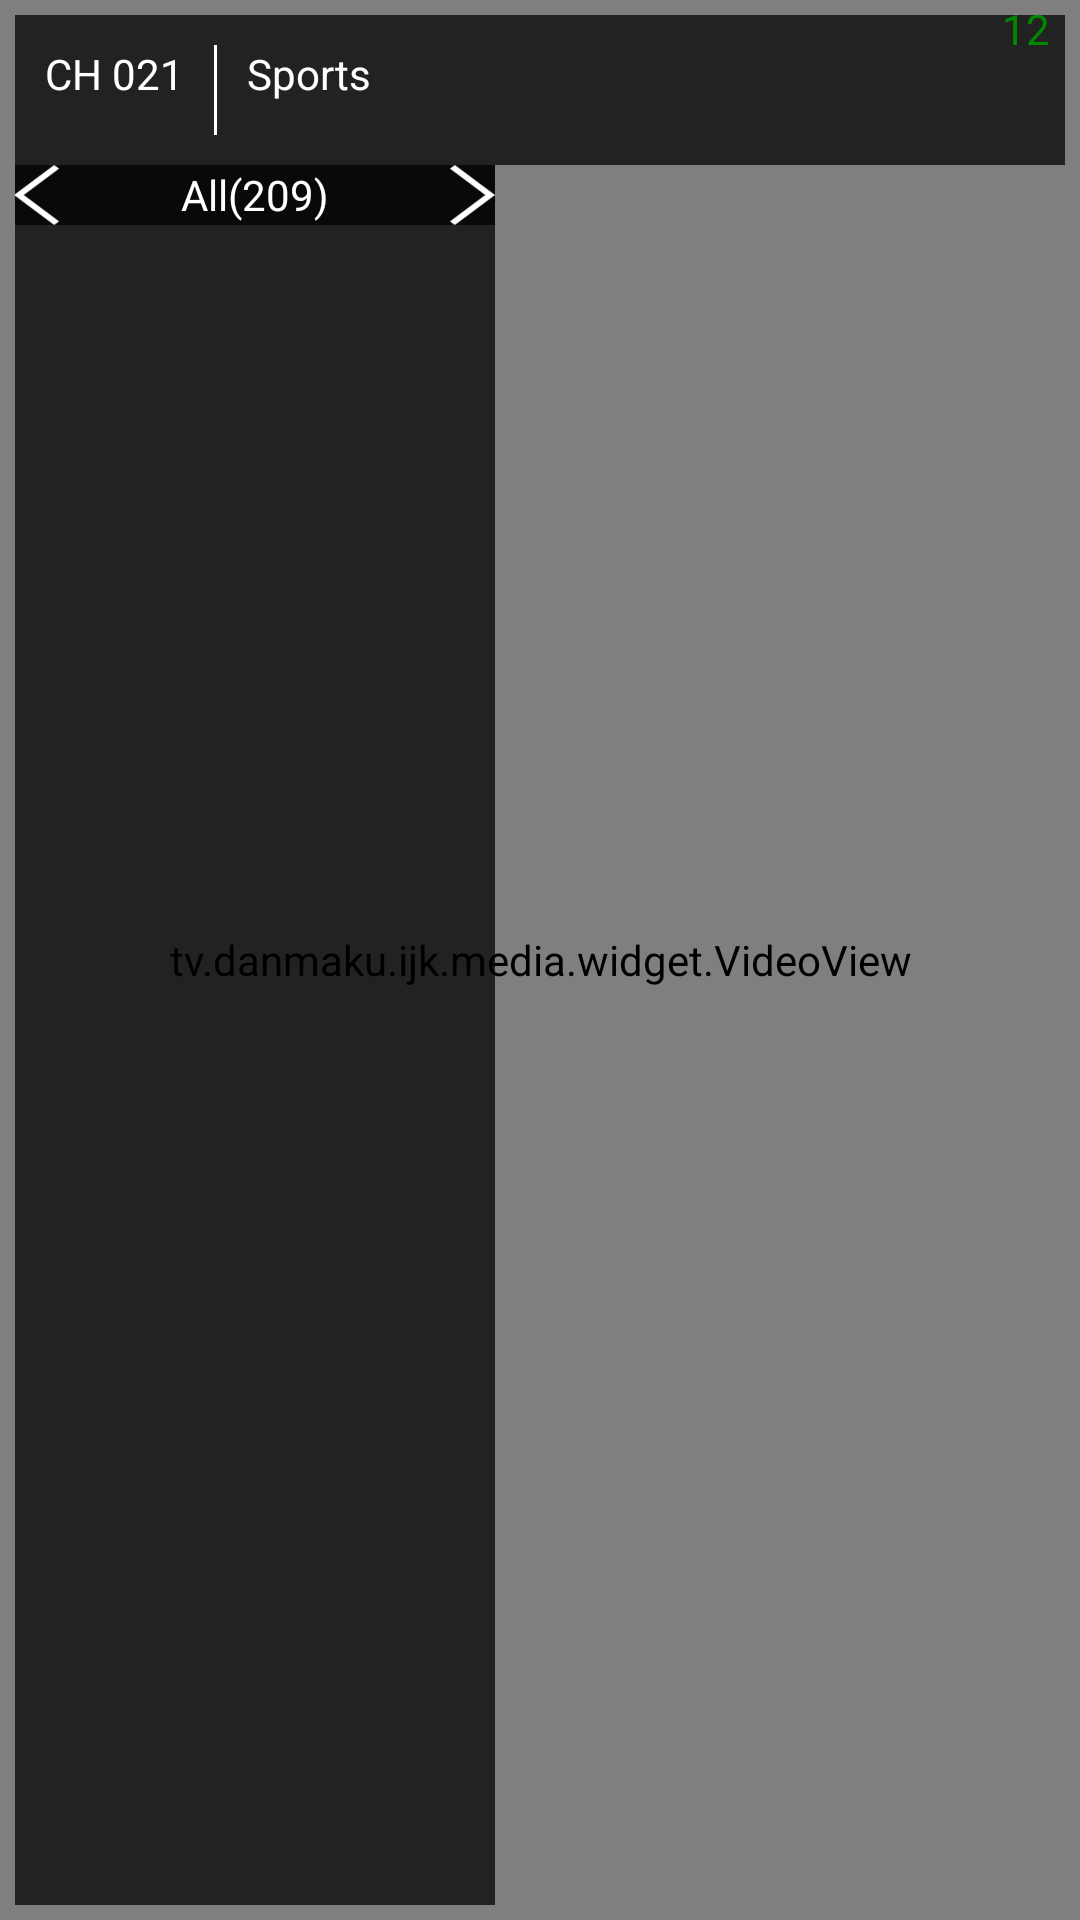

Produce the Android XML layout that renders to this screen, including the resource entries it uses.
<!-- AndroidManifest.xml: application theme AppTheme -->
<!-- res/layout/layout_videoview.xml -->
<FrameLayout xmlns:android="http://schemas.android.com/apk/res/android"
    xmlns:tools="http://schemas.android.com/tools"
    android:layout_width="match_parent"
    android:layout_height="match_parent"
    android:orientation="vertical"    
    >
    <tv.danmaku.ijk.media.widget.VideoView
        android:id="@+id/video_view"
        android:layout_width="fill_parent"
        android:layout_height="fill_parent"
        android:layout_gravity="center" />
    
    
    <TextView
	    android:id="@+id/txt_state"
	    android:layout_width="wrap_content"
	    android:layout_height="wrap_content"	  
	    android:layout_marginLeft="15dip"        
        android:layout_marginTop="15dip"
	    android:text="4x"
	    android:textColor="@color/white"
	    android:visibility="gone" 
	    />
    	
    <LinearLayout
        android:id="@+id/lay_channel_info"
        android:layout_width="match_parent"
        android:layout_height="50dip" 
        android:layout_margin="5dip"
        android:background="#BB000000"
        >
        <TextView
            android:id="@+id/txt_channel_num"
            android:layout_width="wrap_content"
            android:layout_height="wrap_content"
            android:layout_marginLeft="10dip"
            android:layout_marginTop="10dip" 
            android:text="CH 021"
            android:textColor="@color/white"
            />
        <LinearLayout
            android:id="@+id/lay_divider"
            android:layout_width="1dip"
            android:layout_height="match_parent"
            android:layout_margin="10dip"            
            android:orientation="vertical" 
            android:background="@color/white"
            >            
        </LinearLayout>
        <TextView
            android:id="@+id/txt_channel_title"
            android:layout_width="wrap_content"
            android:layout_height="wrap_content"
            android:layout_weight="1.0"
            android:layout_marginTop="10dip" 
            android:text="Sports"
            android:textColor="@color/white"
            />
        <GridView 
		    android:id="@+id/grid_item"
		    android:layout_width="150dip"
		    android:layout_height="wrap_content"
		    android:numColumns="3"			
		    android:horizontalSpacing="2dip"
			android:verticalSpacing="2dip"
		    >
		</GridView>   
    </LinearLayout>
    
    <LinearLayout
        android:id="@+id/lay_channel_list"
        android:layout_width="160dip"
        android:layout_height="match_parent" 
        android:layout_marginLeft="5dip"
        android:layout_marginTop="55dip"
        android:layout_marginBottom="5dip"
        android:orientation="vertical"
        android:background="#BB000000"        
        >
        <LinearLayout
            android:id="@+id/lay_channel_count"
            android:layout_width="match_parent"
            android:layout_height="wrap_content" 
            android:orientation="horizontal"
            android:gravity="center_vertical"
            android:background="#BB000000"  
            >
            <ImageView
                android:id="@+id/img_leftarrow"
                android:layout_width="15dip"
                android:layout_height="20dip" 
                android:background="@drawable/left_icon"
                />
            <TextView
                android:id="@+id/txt_channel_count"
                android:layout_width="0dip"
                android:layout_height="wrap_content"
                android:layout_weight="1.0"
                android:gravity="center"
                android:text="All(209)"
                android:textColor="@color/white" 
                />
            <ImageView
                android:id="@+id/img_rightarrow"
                android:layout_width="15dip"
                android:layout_height="20dip" 
                android:background="@drawable/right_icon"
                />
        </LinearLayout>
        <ListView
            android:id="@+id/list_channel"
            android:layout_width="match_parent"
            android:layout_height="match_parent" 
            android:cacheColorHint="#00000000"
	        android:scrollbars="none"
            >
            
        </ListView>
    </LinearLayout>
    
    
    <LinearLayout
        android:id="@+id/buffering_indicator"
        android:layout_width="wrap_content"
        android:layout_height="wrap_content"
        android:layout_gravity="center"
        android:focusable="false"
        android:focusableInTouchMode="false"
        android:visibility="gone"
        android:orientation="vertical"        
        >
        <ProgressBar
            android:id="@+id/buffering_progress"
            style="@android:style/Widget.ProgressBar.Large"
            android:layout_width="60dip"
            android:layout_height="60dip" />
        <TextView
            android:id="@+id/buffering_msg"
            android:layout_width="wrap_content"
            android:layout_height="wrap_content"
            android:layout_gravity="center"
            android:adjustViewBounds="true"
            android:ellipsize="marquee"
            android:marqueeRepeatLimit="0"
            android:scaleType="centerInside"
            android:singleLine="true"
            android:text="Loading"
            android:textSize="12sp" />
    </LinearLayout>
    
    <TextView
        android:id="@+id/txt_channel_gotonum"
        android:layout_width="wrap_content"
        android:layout_height="wrap_content"
        android:layout_gravity="right"
        android:layout_marginRight="10dip" 
        android:text="12"
        android:textColor="@color/green"        
        />
</FrameLayout>
<!-- resources referenced by this layout -->
<resources>
  <color name="green">#008800</color>
  <color name="white">#FFFFFF</color>
  <!-- drawable left_icon: png bitmap (drawable-nodpi, 15928 bytes) -->
  <!-- drawable right_icon: png bitmap (drawable-nodpi, 15881 bytes) -->
  <style name="AppTheme" parent="AppBaseTheme">
          
      </style>
  <style name="AppBaseTheme" parent="android:Theme.Light.NoTitleBar">
          
      </style>
</resources>
